Run: headless pygame with SDL's dummy video driver; simulated clock (each Clock.tick advances the game by its frame time, no real sleeping); random seed 0; keys injected as events and as key.get_pressed() state; no mouse input.
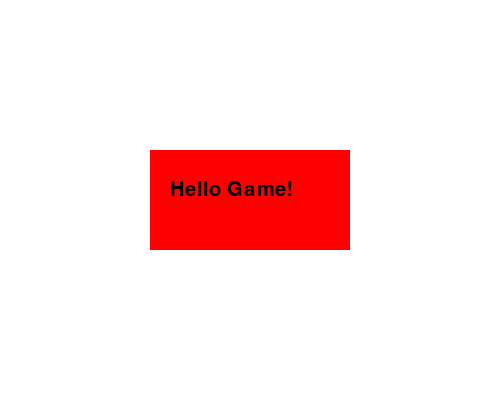
Frame 1 of 4 · flips 1–60 · no input
Frame 2 of 4 · flips 61–180 · tapped SPACE, RETURN · held RIGHT (→), D · screen unchanged from frame 1, image omitted
Frame 3 of 4 · flips 181–300 · held DOWN (↓), S · screen unchanged from frame 2, image omitted
Frame 4 of 4 · flips 301–420 · held LEFT (←), A, UP (↑), W · screen unchanged from frame 3, image omitted

The pygame program that drew these frames:

import pygame

pygame.init()

screen = pygame.display.set_mode((500, 400))
pygame.display.set_caption("Add Elements")

font = pygame.font.SysFont("Arial", 30)

running = True
while running:
    screen.fill((255, 255, 255))  # white background

    # Draw rectangle
    pygame.draw.rect(screen, (255, 0, 0), (150, 150, 200, 100))

    # Add text
    text = font.render("Hello Game!", True, (0, 0, 0))
    screen.blit(text, (170, 180))

    for event in pygame.event.get():
        if event.type == pygame.QUIT:
            running = False

    pygame.display.update()

pygame.quit()
